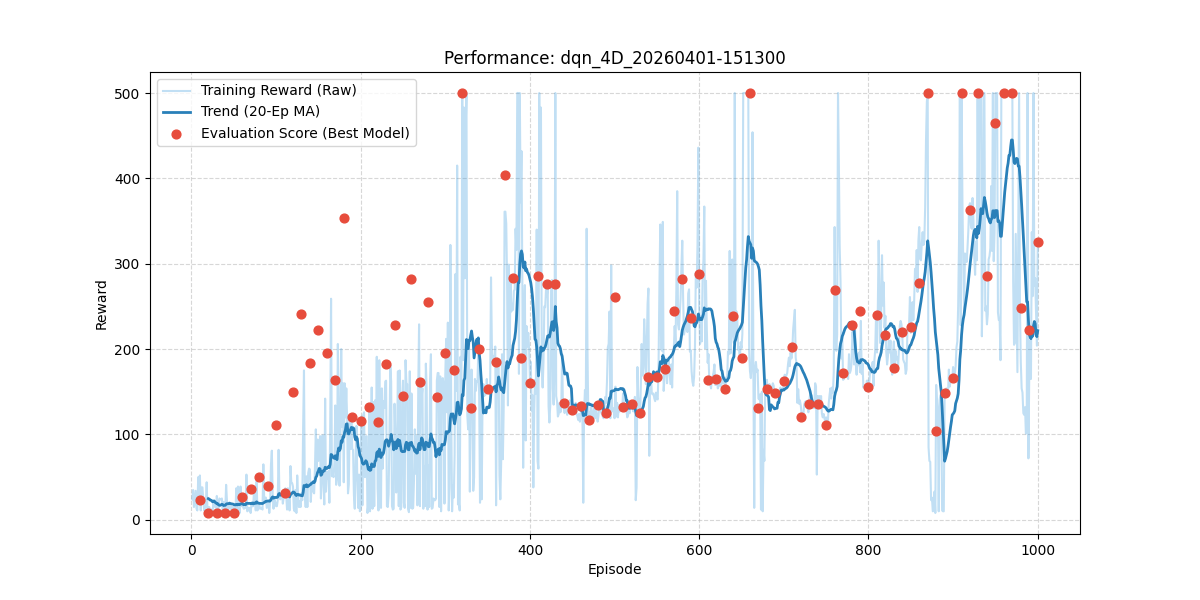

Data behind this chart, as committed beside it:
episode, reward, length, epsilon, eval_reward
1, 24.0, 25, 0.995, 
2, 35.0, 36, 0.99, 
3, 15.0, 16, 0.9851, 
4, 24.0, 25, 0.9801, 
5, 34.0, 35, 0.9752, 
6, 13.0, 14, 0.9704, 
7, 11.0, 12, 0.9655, 
8, 50.0, 51, 0.9607, 
9, 21.0, 22, 0.9559, 
10, 52.0, 53, 0.9511, 23.4
11, 11.0, 12, 0.9464, 
12, 38.0, 39, 0.9416, 
13, 38.0, 39, 0.9369, 
14, 25.0, 26, 0.9322, 
15, 11.0, 12, 0.9276, 
16, 14.0, 15, 0.9229, 
17, 15.0, 16, 0.9183, 
18, 44.0, 45, 0.9137, 
19, 10.0, 11, 0.9092, 
20, 11.0, 12, 0.9046, 8.4
21, 15.0, 16, 0.9001, 
22, 11.0, 12, 0.8956, 
23, 12.0, 13, 0.8911, 
24, 12.0, 13, 0.8867, 
25, 8.0, 9, 0.8822, 
26, 23.0, 24, 0.8778, 
27, 21.0, 22, 0.8734, 
28, 15.0, 16, 0.8691, 
29, 14.0, 15, 0.8647, 
30, 28.0, 29, 0.8604, 8.5
31, 14.0, 15, 0.8561, 
32, 13.0, 14, 0.8518, 
33, 25.0, 26, 0.8475, 
34, 24.0, 25, 0.8433, 
35, 24.0, 25, 0.8391, 
36, 25.0, 26, 0.8349, 
37, 8.0, 9, 0.8307, 
38, 21.0, 22, 0.8266, 
39, 16.0, 17, 0.8224, 
40, 12.0, 13, 0.8183, 8.5
41, 41.0, 42, 0.8142, 
42, 22.0, 23, 0.8102, 
43, 10.0, 11, 0.8061, 
44, 17.0, 18, 0.8021, 
45, 18.0, 19, 0.7981, 
46, 13.0, 14, 0.7941, 
47, 16.0, 17, 0.7901, 
48, 11.0, 12, 0.7862, 
49, 12.0, 13, 0.7822, 
50, 16.0, 17, 0.7783, 8.4
51, 9.0, 10, 0.7744, 
52, 9.0, 10, 0.7705, 
53, 37.0, 38, 0.7667, 
54, 13.0, 14, 0.7629, 
55, 39.0, 40, 0.759, 
56, 16.0, 17, 0.7553, 
57, 8.0, 9, 0.7515, 
58, 39.0, 40, 0.7477, 
59, 16.0, 17, 0.744, 
60, 26.0, 27, 0.7403, 26.9
... 940 more rows
